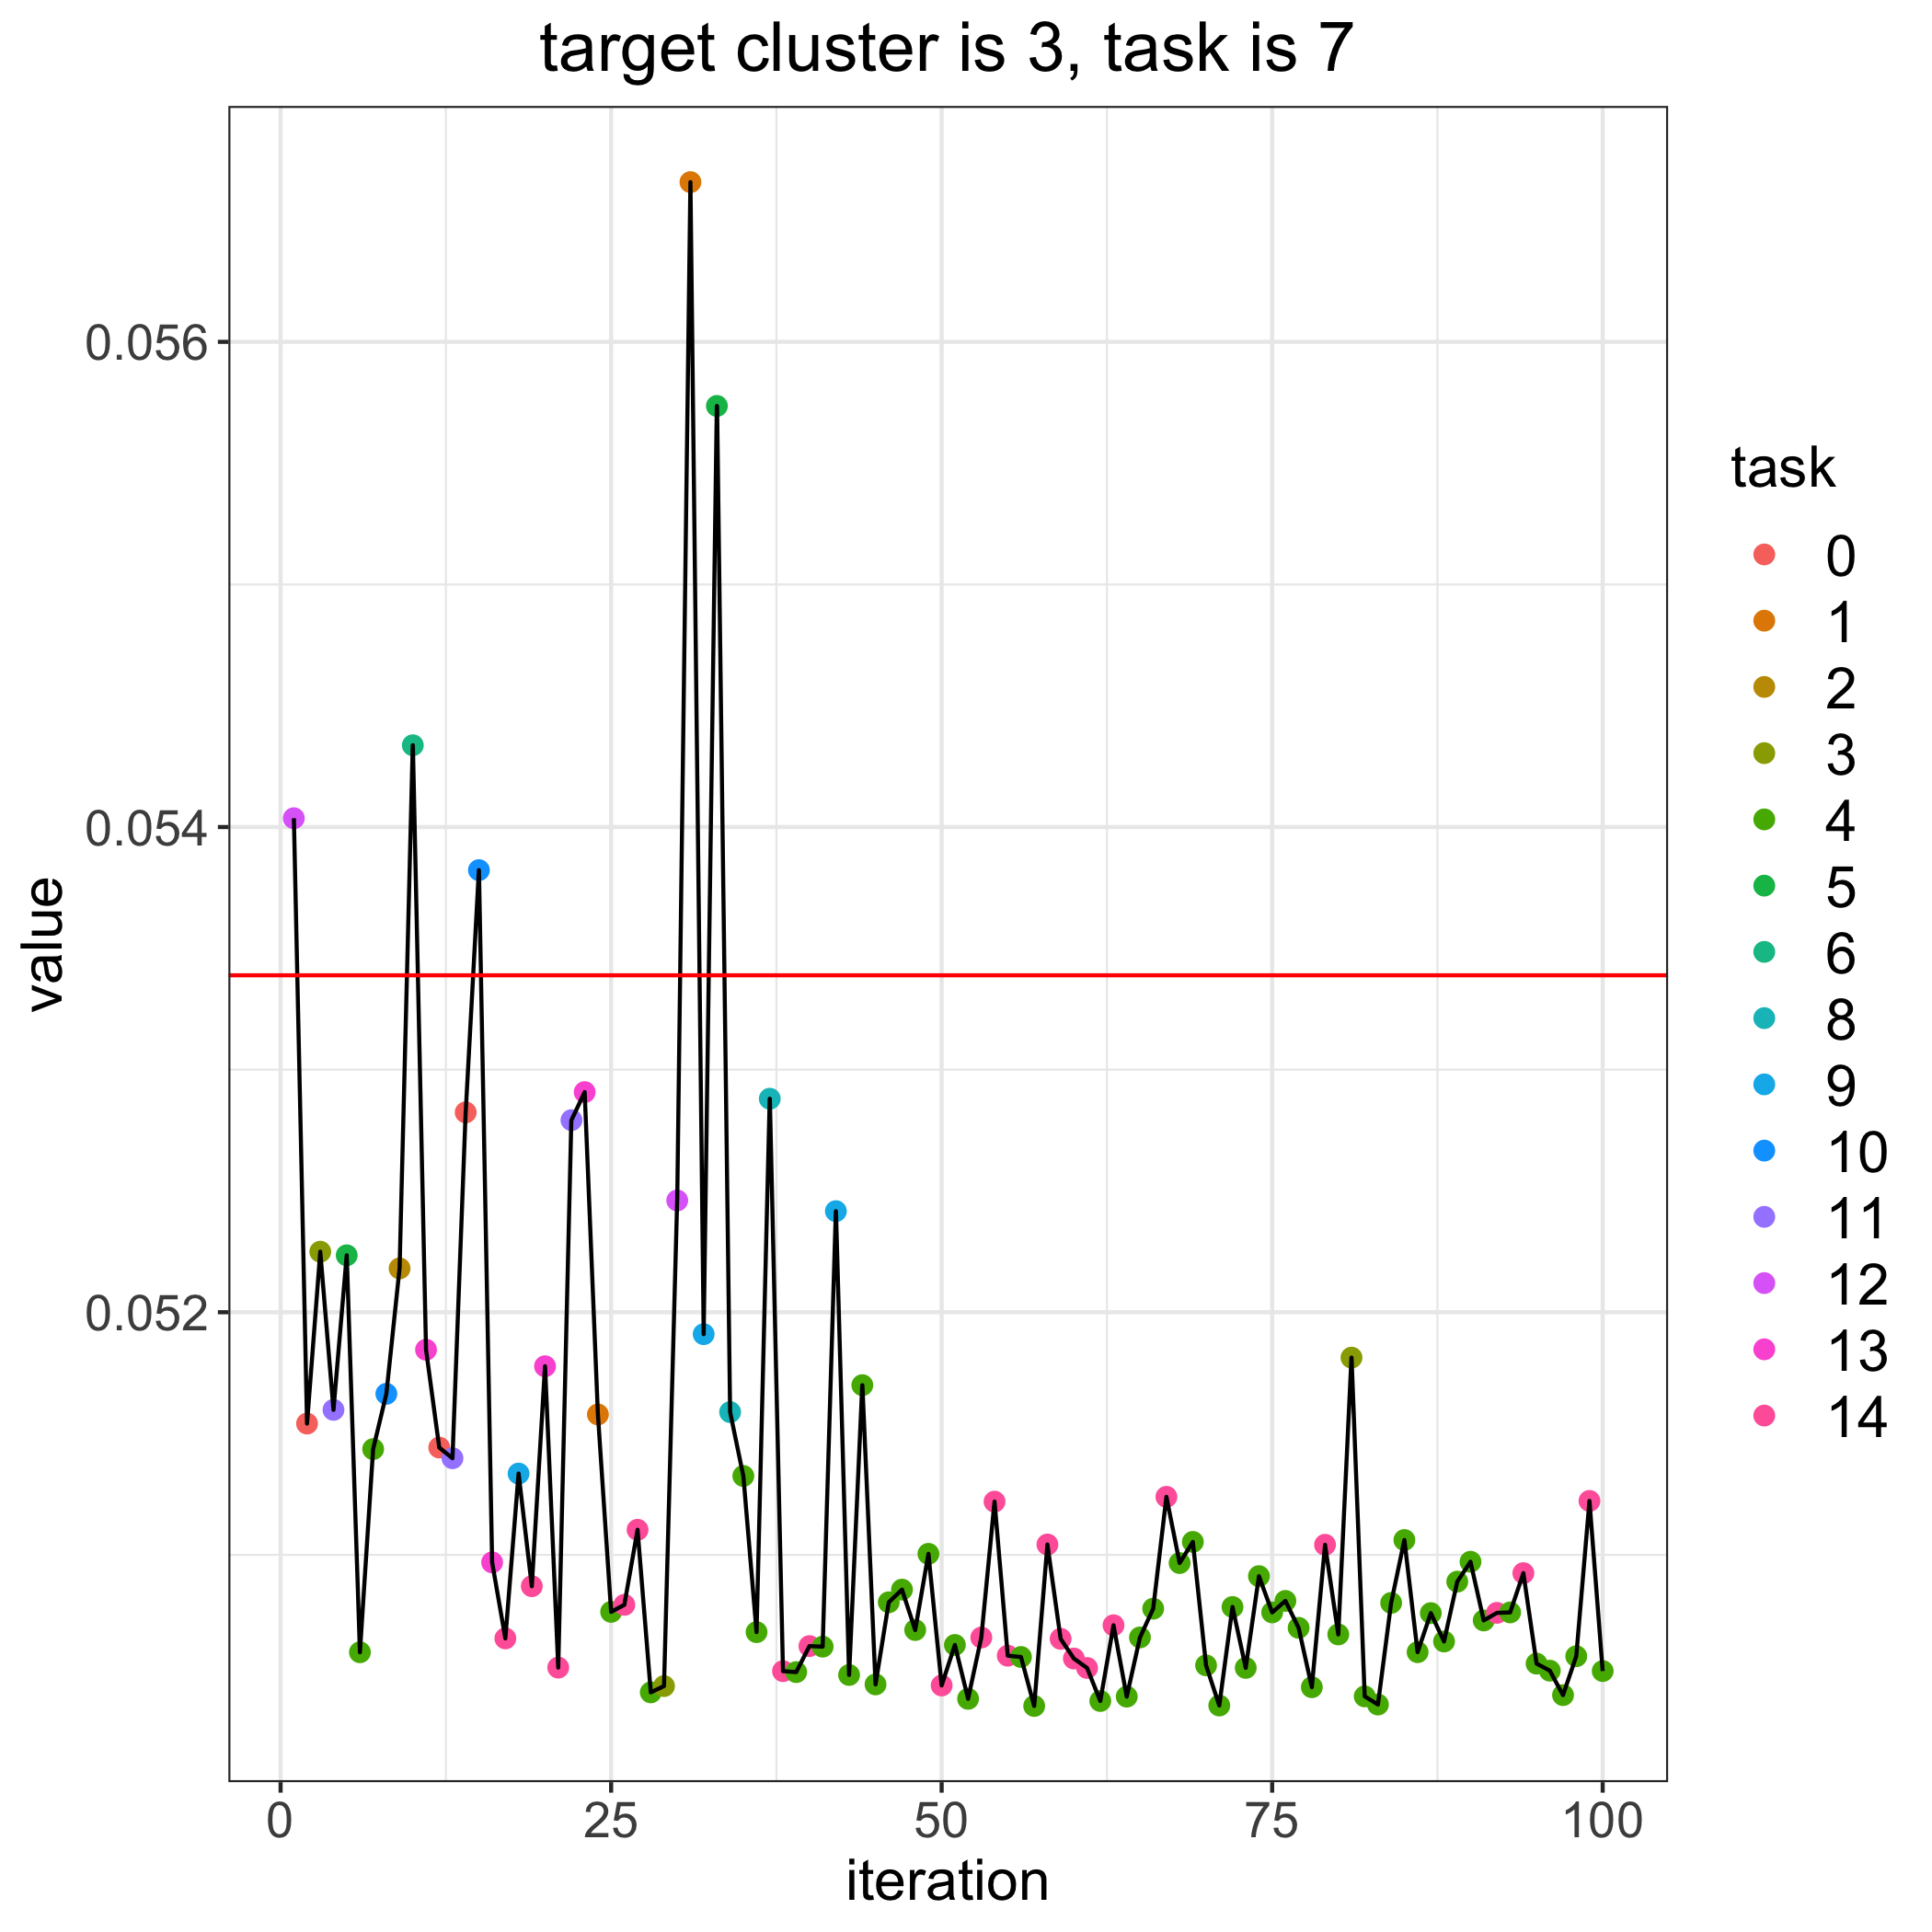

Source data for this figure (header and first rows):
, losses, bandit_selects
0, 0.05339, 
1, 0.05404, 12.0
2, 0.05154, 0.0
3, 0.05225, 3.0
4, 0.0516, 11.0
5, 0.05223, 5.0
6, 0.0506, 4.0
7, 0.05144, 4.0
8, 0.05166, 10.0
9, 0.05218, 2.0
10, 0.05434, 6.0
11, 0.05185, 13.0
12, 0.05144, 0.0
13, 0.0514, 11.0
14, 0.05282, 0.0
15, 0.05382, 10.0
16, 0.05097, 13.0
17, 0.05066, 14.0
18, 0.05134, 9.0
19, 0.05087, 14.0
20, 0.05178, 13.0
21, 0.05054, 14.0
22, 0.05279, 11.0
23, 0.05291, 13.0
24, 0.05158, 1.0
25, 0.05076, 4.0
26, 0.05079, 14.0
27, 0.0511, 14.0
28, 0.05043, 4.0
29, 0.05046, 3.0
30, 0.05246, 12.0
31, 0.05666, 1.0
32, 0.05191, 9.0
33, 0.05574, 5.0
34, 0.05159, 8.0
35, 0.05133, 4.0
36, 0.05068, 4.0
37, 0.05288, 8.0
38, 0.05052, 14.0
39, 0.05052, 4.0
40, 0.05062, 14.0
41, 0.05062, 4.0
42, 0.05242, 9.0
43, 0.0505, 4.0
44, 0.0517, 4.0
45, 0.05047, 4.0
46, 0.0508, 4.0
47, 0.05086, 4.0
48, 0.05069, 4.0
49, 0.051, 4.0
50, 0.05046, 14.0
51, 0.05063, 4.0
52, 0.05041, 4.0
53, 0.05066, 14.0
54, 0.05122, 14.0
55, 0.05058, 14.0
56, 0.05058, 4.0
57, 0.05038, 4.0
58, 0.05104, 14.0
59, 0.05065, 14.0
... 41 more rows
